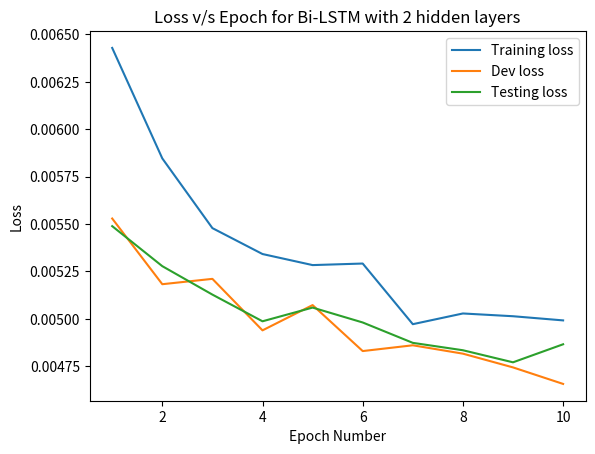

Reproduce this figure in Python.
import matplotlib.pyplot as plt
import numpy as np

x = [1,2,3,4,5,6,7,8,9,10]

train_acc = [0.6912987554122357,0.7053328260777671,0.7140950621086131,0.7210456711172304,0.7272716293169562,0.7394578404198143,0.7411124597667832,0.7476947046142141,0.748787719584292,0.7534134072477159]
dev_acc = [0.715,0.712,0.718,0.718,0.722,0.729,0.739,0.727,0.743,0.744]
test_acc = [0.714,0.725,0.725,0.744,0.738,0.733,0.744,0.754,0.742,0.751]

train_loss = [0.006429068205829197,0.005846346895299691,0.00547871908886931,0.005342081495218117,0.005283738874939704,0.005291946216484955,0.004972102571605565,0.0050286022031109726,0.005014021710710027,0.00499207229167223]
dev_loss = [0.005529345008451492,0.005182957858778536,0.005211140955705196,0.004939513048157096,0.005072791415639222,0.0048303327057510614,0.004860777815338224,0.004816659488622099,0.004744165164791048,0.004657048033550382]
test_loss = [0.005489126313477755,0.005278083515400067,0.005128099757712334,0.004987350320536643,0.005059633108228445,0.004981102004926652,0.004873628640780225,0.004834681050851941,0.004771010892000049,0.004866119129676372]


time = [248.6087188720703,249.3597071170807,249.84105348587036,249.3739092350006,248.98597240447998,248.13881587982178,247.64714550971985,248.13863015174866,247.54362082481384,248.98597240447998]


plt.plot(x, train_loss, label = "Training loss")
plt.plot(x, dev_loss, label = "Dev loss")
plt.plot(x, test_loss, label = "Testing loss")
plt.legend()

plt.title('Loss v/s Epoch for Bi-LSTM with 2 hidden layers')
plt.xlabel('Epoch Number')
plt.ylabel('Loss')
plt.savefig('loss_bilstm_2.png')

# Time = []
# acc = 0
# for i in range(len(time)):
#     acc+=time[i]-64.62371850013733
#     Time.append(acc)

# avg = acc/len(time)

# plt.plot(x, Time, label = "Average Time Taken for 1 Epoch = {}".format(avg))
# plt.legend()
# plt.title('Time elapsed v/s Epoch for Bi-LSTM with 2 hidden layers')
# plt.xlabel('Epoch Number')
# plt.ylabel('Time (in seconds)')
# plt.savefig('time_bilstm_2.png')
